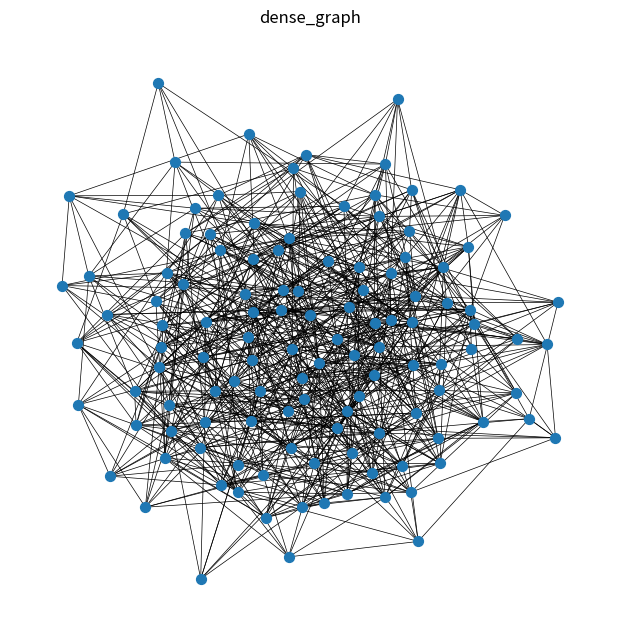
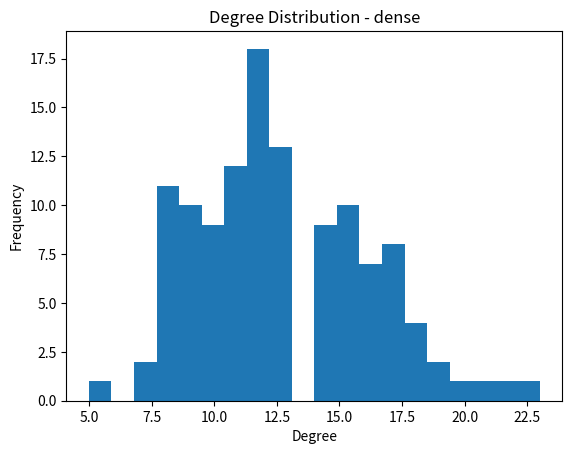
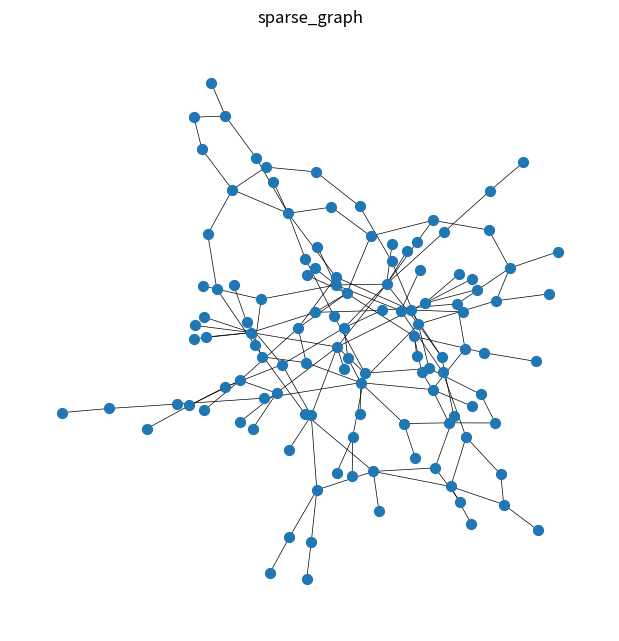
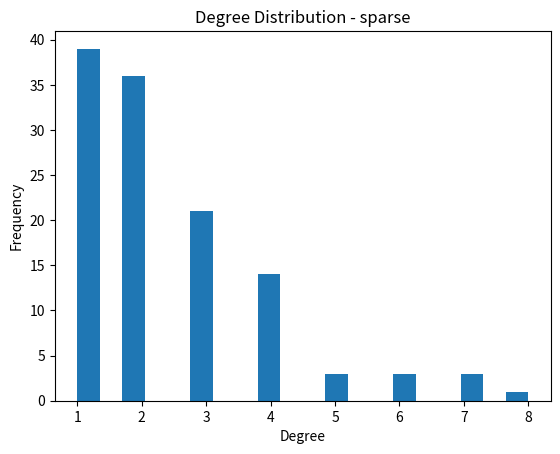
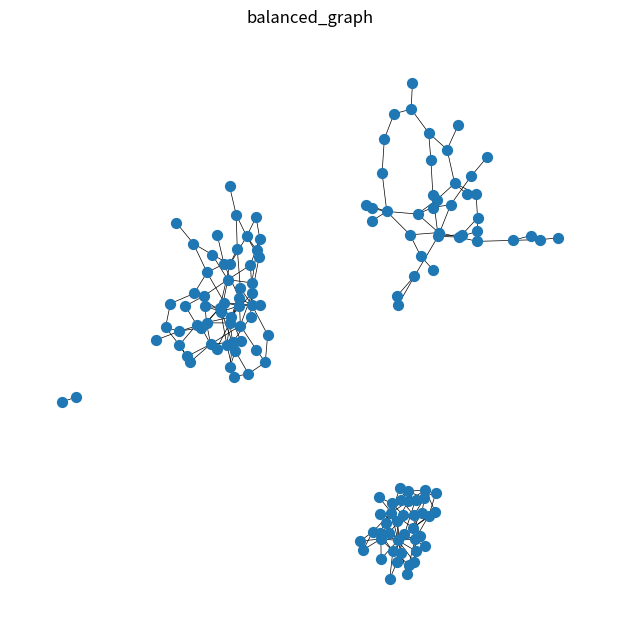
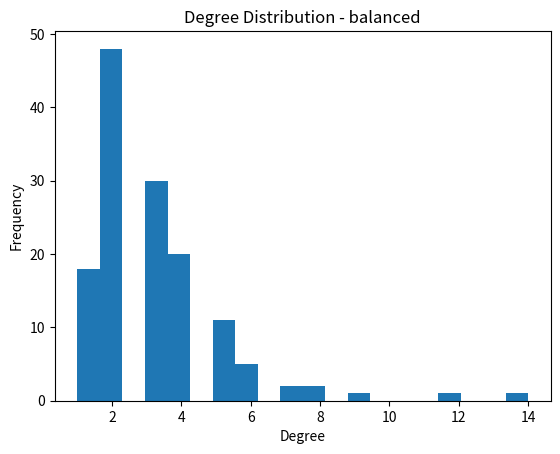

Write the Python code that produced these figures, in order.
import networkx as nx
import matplotlib.pyplot as plt
import random
import os


# -------------------------------
# ENSURE RESULTS DIR
# -------------------------------
def ensure_results_dir():
    os.makedirs("results", exist_ok=True)


# -------------------------------
# DENSE GRAPH (probabilistic)
# -------------------------------
def generate_dense(n, p):
    edges = []
    for i in range(n):
        for j in range(i + 1, n):
            if random.random() < p:
                edges.append((i, j))
    return edges


# -------------------------------
# MEDIUM (preferential attachment)
# -------------------------------
def generate_medium(n):
    G = nx.barabasi_albert_graph(n, 2)
    return list(G.edges())


# -------------------------------
# SPARSE (tree-like)
# -------------------------------
def generate_sparse(n, extra_prob=0.2):
    edges = []
    for i in range(1, n):
        parent = random.randint(0, i - 1)
        edges.append((i, parent))

        if i > 5 and random.random() < extra_prob:
            extra = random.randint(0, i - 1)
            edges.append((i, extra))
    return edges


# -------------------------------
# BUILD GRAPH TYPES
# -------------------------------
def build_graph(graph_type, size=100):

    edges = []
    offset = 0

    if graph_type == "dense":
        edges = generate_dense(size, 0.1)

    elif graph_type == "sparse":
        edges = generate_sparse(size)

    elif graph_type == "balanced":
        # mix of all three
        e1 = generate_dense(size // 2, 0.05)
        e2 = generate_medium(size // 3)
        e3 = generate_sparse(size // 3)

        # adjust offsets
        def offset_edges(e, off):
            return [(u + off, v + off) for u, v in e]

        edges.extend(offset_edges(e1, 0))
        edges.extend(offset_edges(e2, size // 2))
        edges.extend(offset_edges(e3, size // 2 + size // 3))

    return edges


# -------------------------------
# VISUALIZE GRAPH
# -------------------------------
def visualize(edges, name):
    ensure_results_dir()

    G = nx.Graph()
    G.add_edges_from(edges)

    pos = nx.spring_layout(G, seed=42)

    plt.figure(figsize=(6, 6))
    nx.draw(G, pos, node_size=50, width=0.5)

    plt.title(name)
    plt.savefig(f"results/{name}.png")
    plt.close()


# -------------------------------
# DEGREE DISTRIBUTION
# -------------------------------
def plot_degree_distribution(edges, name):
    ensure_results_dir()

    G = nx.Graph()
    G.add_edges_from(edges)

    degrees = [deg for _, deg in G.degree()]

    plt.figure()
    plt.hist(degrees, bins=20)

    plt.xlabel("Degree")
    plt.ylabel("Frequency")
    plt.title(f"Degree Distribution - {name}")

    plt.savefig(f"results/{name}_degree.png")
    plt.close()


# -------------------------------
# MAIN
# -------------------------------
if __name__ == "__main__":

    print("Generating synthetic graphs...")

    # Dense
    dense_edges = build_graph("dense", 120)
    visualize(dense_edges, "dense_graph")
    plot_degree_distribution(dense_edges, "dense")

    # Sparse
    sparse_edges = build_graph("sparse", 120)
    visualize(sparse_edges, "sparse_graph")
    plot_degree_distribution(sparse_edges, "sparse")

    # Balanced
    balanced_edges = build_graph("balanced", 120)
    visualize(balanced_edges, "balanced_graph")
    plot_degree_distribution(balanced_edges, "balanced")

    print("✅ Graphs saved in 'results/' folder")
